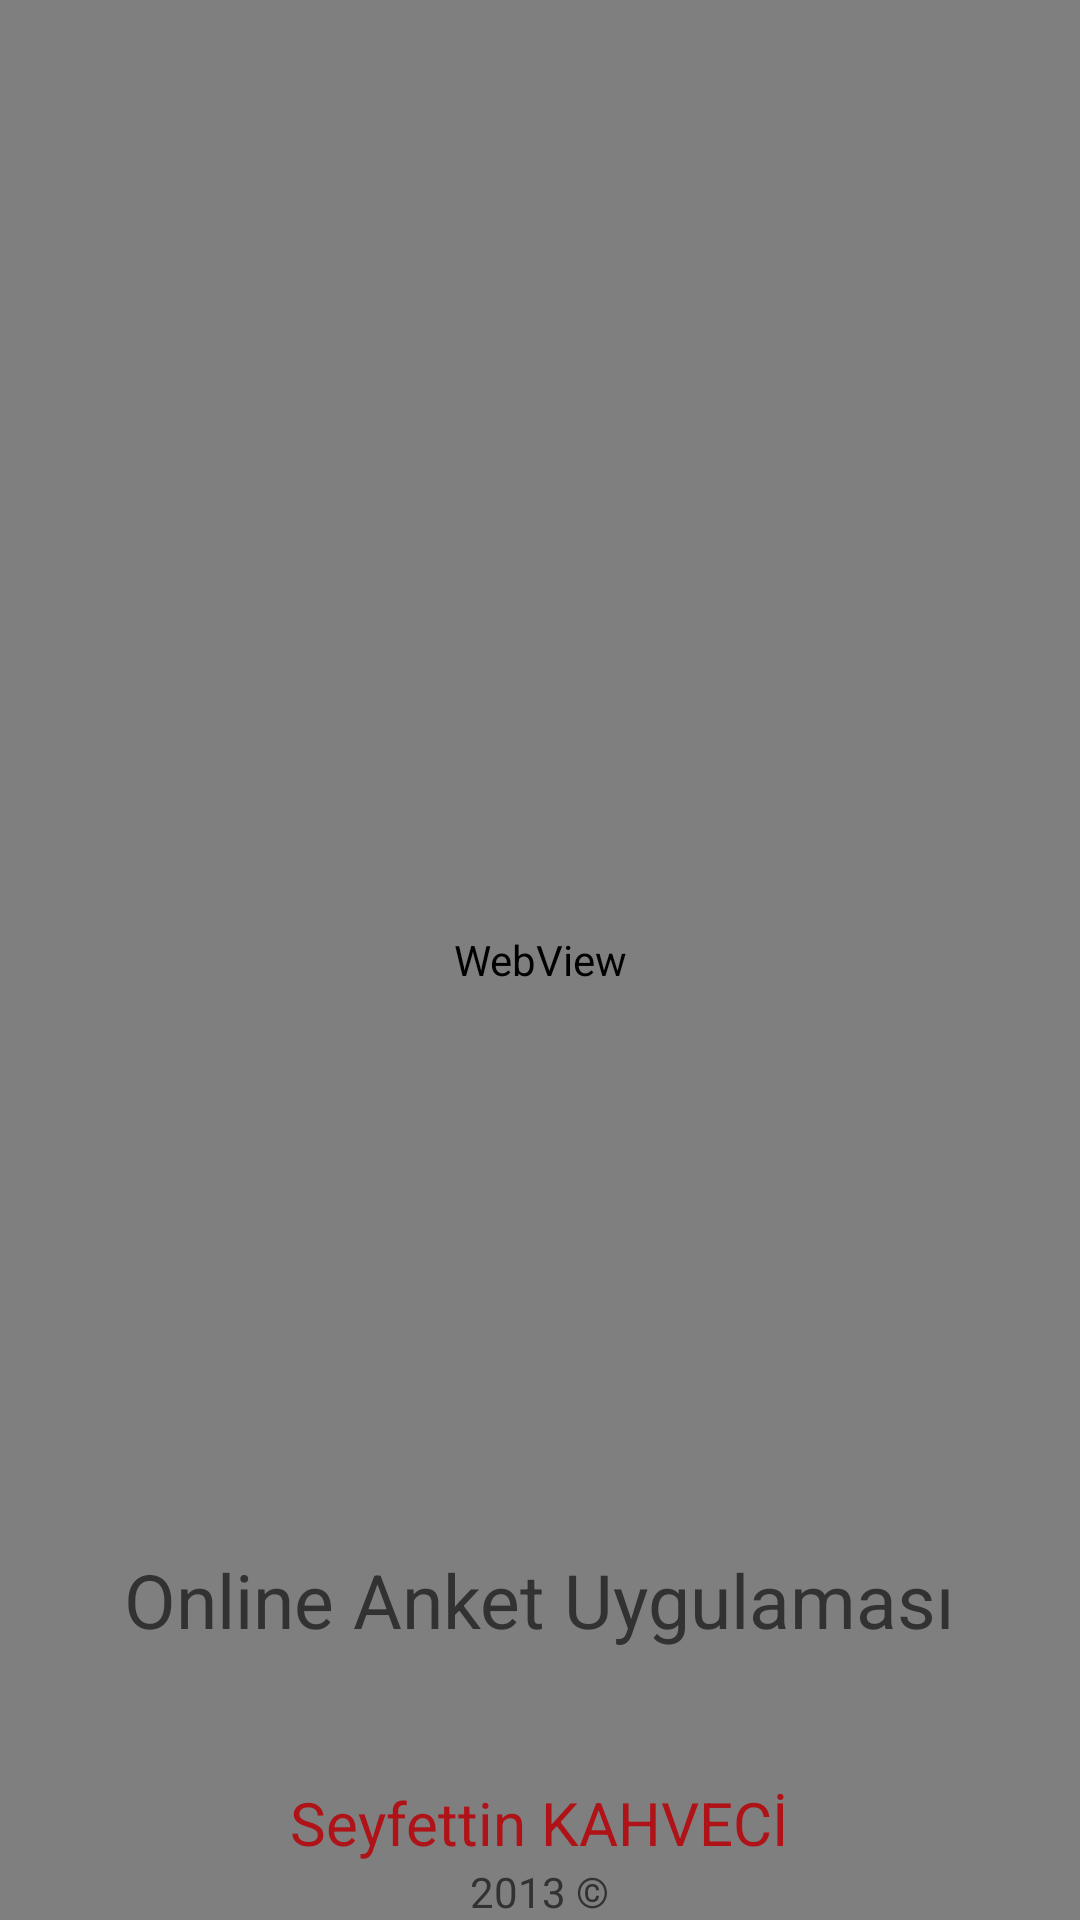

Reconstruct the res/layout file that produces this screen, plus the resources it refers to.
<!-- AndroidManifest.xml: application theme AppTheme -->
<!-- res/layout/activity_main.xml -->
<RelativeLayout xmlns:android="http://schemas.android.com/apk/res/android"
    xmlns:tools="http://schemas.android.com/tools"
    android:layout_width="match_parent"
    android:layout_height="match_parent"
    android:paddingBottom="@dimen/activity_vertical_margin"
    android:paddingLeft="@dimen/activity_horizontal_margin"
    android:paddingRight="@dimen/activity_horizontal_margin"
    android:paddingTop="@dimen/activity_vertical_margin"
    tools:context=".MainActivity" >

    <WebView
        android:id="@+id/webView1"
        android:layout_width="match_parent"
        android:layout_height="match_parent"
        android:layout_alignParentTop="true"
        android:layout_centerHorizontal="true" />

    <LinearLayout
        android:id="@+id/linearLayout1"
        android:layout_width="match_parent"
        android:layout_height="wrap_content"
        android:layout_alignBottom="@+id/webView1"
        android:layout_alignRight="@+id/webView1"
        android:gravity="center"
        android:orientation="vertical" >

        <TextView
            android:id="@+id/TextView01"
            android:layout_width="wrap_content"
            android:layout_height="wrap_content"
            android:gravity="center"
            android:text="@string/Creator2"
            android:textColor="@color/creatorcolor"
            android:textColorHint="@color/creatorcolor"
            android:textSize="20sp" />

        <TextView
            android:id="@+id/textView2"
            android:layout_width="wrap_content"
            android:layout_height="wrap_content"
            android:text="@string/Copyright" />
    </LinearLayout>

    <TextView
        android:id="@+id/textView3"
        android:layout_width="wrap_content"
        android:layout_height="wrap_content"
        android:layout_above="@+id/linearLayout1"
        android:layout_centerHorizontal="true"
        android:layout_marginBottom="44dp"
        android:text="@string/UygulamaAdi"
        android:textSize="25sp" />

</RelativeLayout>
<!-- resources referenced by this layout -->
<resources>
  <color name="creatorcolor">#af1318</color>
  <string name="Copyright">2013 ©</string>
  <string name="Creator2">Seyfettin KAHVECİ</string>
  <string name="UygulamaAdi">Online Anket Uygulaması</string>
  <style name="AppTheme" parent="AppBaseTheme">
          
      </style>
  <style name="AppBaseTheme" parent="android:Theme.Light">
          
      </style>
</resources>
